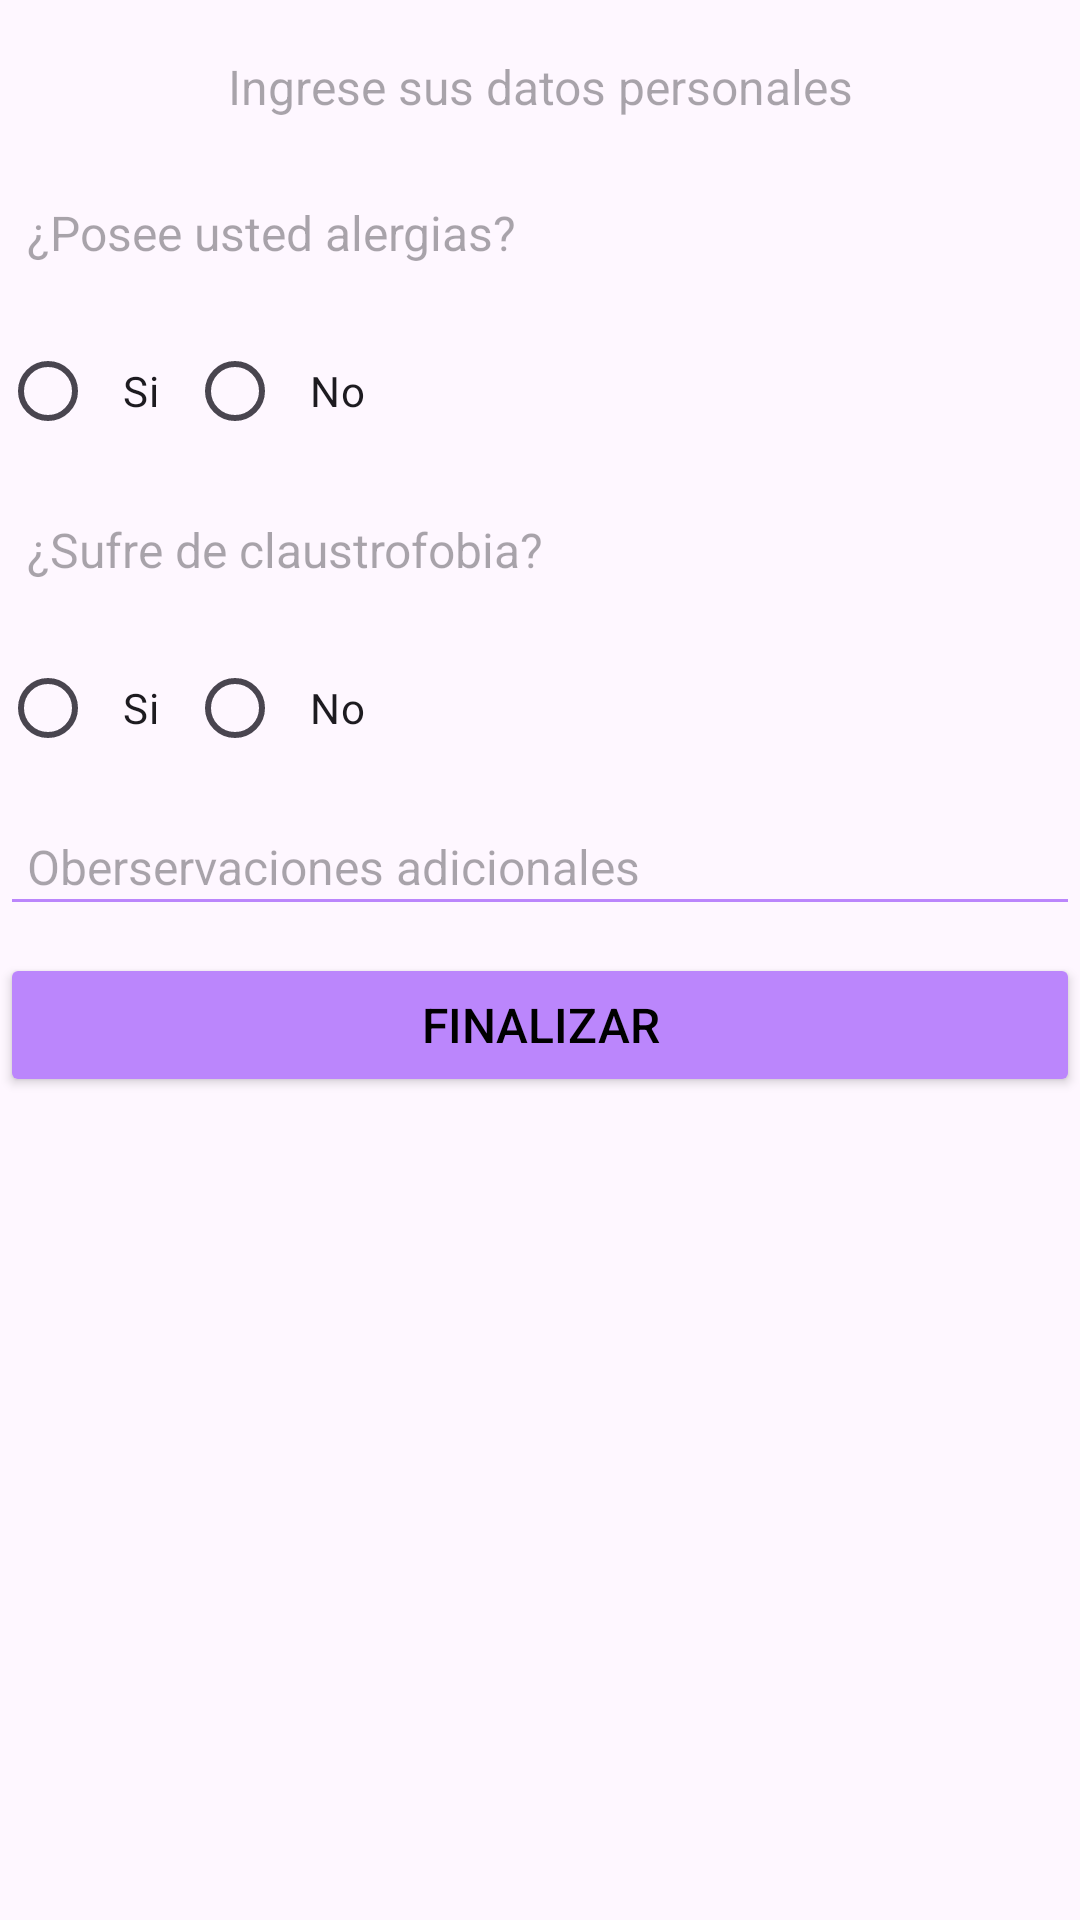

Produce the Android XML layout that renders to this screen, including the resource entries it uses.
<!-- AndroidManifest.xml: application theme AppTheme -->
<!-- res/layout/activity_crear_historias2.xml -->
<?xml version="1.0" encoding="utf-8"?>
<ScrollView
    xmlns:android="http://schemas.android.com/apk/res/android"
    xmlns:app="http://schemas.android.com/apk/res-auto"
    xmlns:tools="http://schemas.android.com/tools"
    android:id="@+id/main"
    android:layout_width="match_parent"
    android:layout_height="match_parent"
    tools:context=".CrearHistorias2">

    <LinearLayout
        android:layout_width="match_parent"
        android:layout_height="wrap_content"
        android:orientation="vertical">
        <TextView
            android:layout_width="match_parent"
            android:layout_height="wrap_content"
            android:id="@+id/ingresedatosmedicos"
            android:hint="Ingrese sus datos personales"
            android:textAlignment="center"
            android:padding="9dp"
            android:layout_marginTop="9dp"
            android:textSize="16dp"
            android:textColor="@color/black"
            android:backgroundTint="@color/purple_200"
            />

        <TextView
            android:layout_width="match_parent"
            android:layout_height="wrap_content"
            android:id="@+id/alergia"
            android:hint="¿Posee usted alergias?"
            android:padding="9dp"
            android:layout_marginTop="9dp"
            android:textSize="16dp"
            android:textColor="@color/black"
            android:backgroundTint="@color/purple_200"/>
        <RadioGroup
            android:layout_width="wrap_content"
            android:layout_height="wrap_content"
            android:id="@+id/boton_alergias"
            android:orientation="horizontal"
            android:layout_marginTop="9dp"
            android:backgroundTint="@color/purple_200"
            >

            <RadioButton
                android:layout_width="wrap_content"
                android:layout_height="wrap_content"
                android:id="@+id/si_alergia"
                android:text="Si"
                android:padding="9dp"
                android:backgroundTint="@color/purple_200"
                />
            <RadioButton
                android:layout_width="wrap_content"
                android:layout_height="wrap_content"
                android:id="@+id/no_alergia"
                android:text="No"
                android:padding="9dp"
                android:backgroundTint="@color/purple_200"
                />

        </RadioGroup>

        <EditText
            android:layout_width="match_parent"
            android:layout_height="wrap_content"
            android:id="@+id/especifica_alergias"
            android:hint="Si es afirmativo, especifique."
            android:padding="9dp"
            android:layout_marginTop="9dp"
            android:textSize="16dp"
            android:textColor="@color/black"
            android:backgroundTint="@color/purple_200"
            android:visibility="gone"  />

        <TextView
            android:layout_width="match_parent"
            android:layout_height="wrap_content"
            android:id="@+id/claustrofobia"
            android:hint="¿Sufre de claustrofobia?"
            android:padding="9dp"
            android:layout_marginTop="9dp"
            android:textSize="16dp"
            android:textColor="@color/black"
            android:backgroundTint="@color/purple_200"/>
        <RadioGroup
            android:layout_width="wrap_content"
            android:layout_height="wrap_content"
            android:id="@+id/boton_claustrofobia"
            android:orientation="horizontal"
            android:layout_marginTop="9dp"
            android:backgroundTint="@color/purple_200"

            >

            <RadioButton
                android:layout_width="wrap_content"
                android:layout_height="wrap_content"
                android:id="@+id/si_claustrofobia"
                android:text="Si"
                android:padding="9dp"
                android:backgroundTint="@color/purple_200"
                />
            <RadioButton
                android:layout_width="wrap_content"
                android:layout_height="wrap_content"
                android:id="@+id/no_claustrofobia"
                android:text="No"
                android:padding="9dp"
                android:backgroundTint="@color/purple_200"
                />

        </RadioGroup>

        <EditText
            android:layout_width="match_parent"
            android:layout_height="match_parent"
            android:padding="9dp"
            android:layout_marginTop="9dp"
            android:textSize="16dp"
            android:textColor="@color/black"
            android:backgroundTint="@color/purple_200"
            android:hint="Oberservaciones adicionales"
            android:id="@+id/observaciones_adicionales"
             />


        <Button
            android:id="@+id/boton_datos_medicos"
            android:layout_width="match_parent"
            android:layout_height="wrap_content"
            android:layout_marginTop="9dp"
            android:backgroundTint="@color/purple_200"
            android:padding="9dp"
            android:text="Finalizar"
            android:textColor="@color/black"
            android:textSize="16dp"

            />



    </LinearLayout>

</ScrollView>
<!-- resources referenced by this layout -->
<resources>
  <style name="AppTheme" parent="Theme.Material3.DayNight">
          
      </style>
  <!-- not gathered from this repository: default colours our renderer supplied (Android Studio template values) -->
  <color name="purple_200">#FFBB86FC</color>
  <color name="black">#FF000000</color>
</resources>
